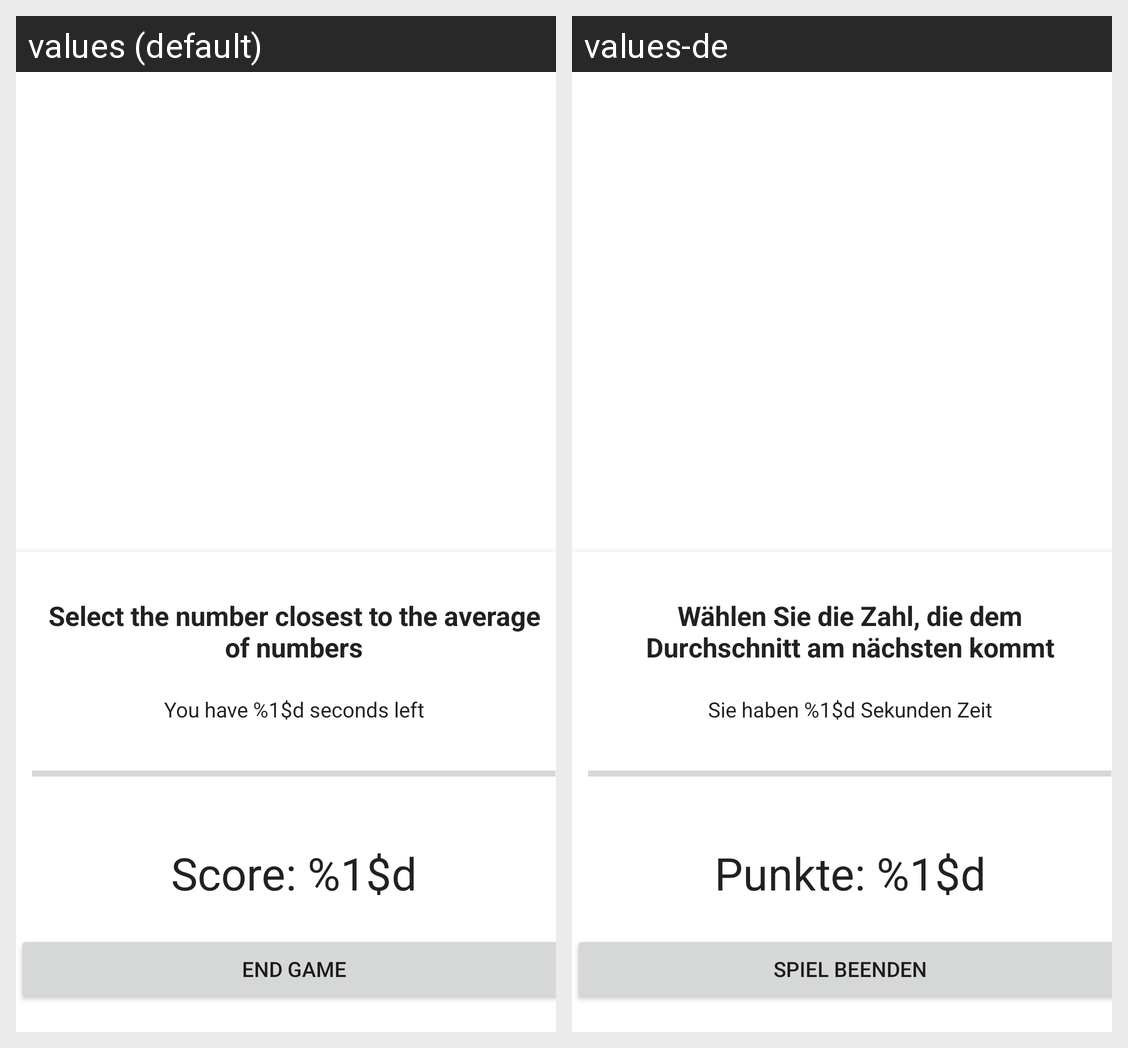

Here is an Android app screen in its default locale and in the app's own translations. Write out the translated-string differences for the strings that appear on this screen.
Android screen res/layout/activity_main3.xml rendered under 2 locales, left to right: values (default), values-de. Device: Nexus 5 (rendered at 1080×1920; each locale shown at half size, 540×960, under a caption strip naming it); theme Theme.CMIS435Ex01.
Strings drawn on this screen, with the default value and each locale's value (text and hints the layout hard-codes, and strings that could not be matched under every locale, appear in the picture but are not listed):

task_name
  values: Select the number closest to the average of numbers
  values-de: Wählen Sie die Zahl, die dem Durchschnitt am nächsten kommt

time
  values: You have %1$d seconds left
  values-de: Sie haben %1$d Sekunden Zeit

Score
  values: Score: %1$d
  values-de: Punkte: %1$d

endButton
  values: End Game
  values-de: Spiel beenden
